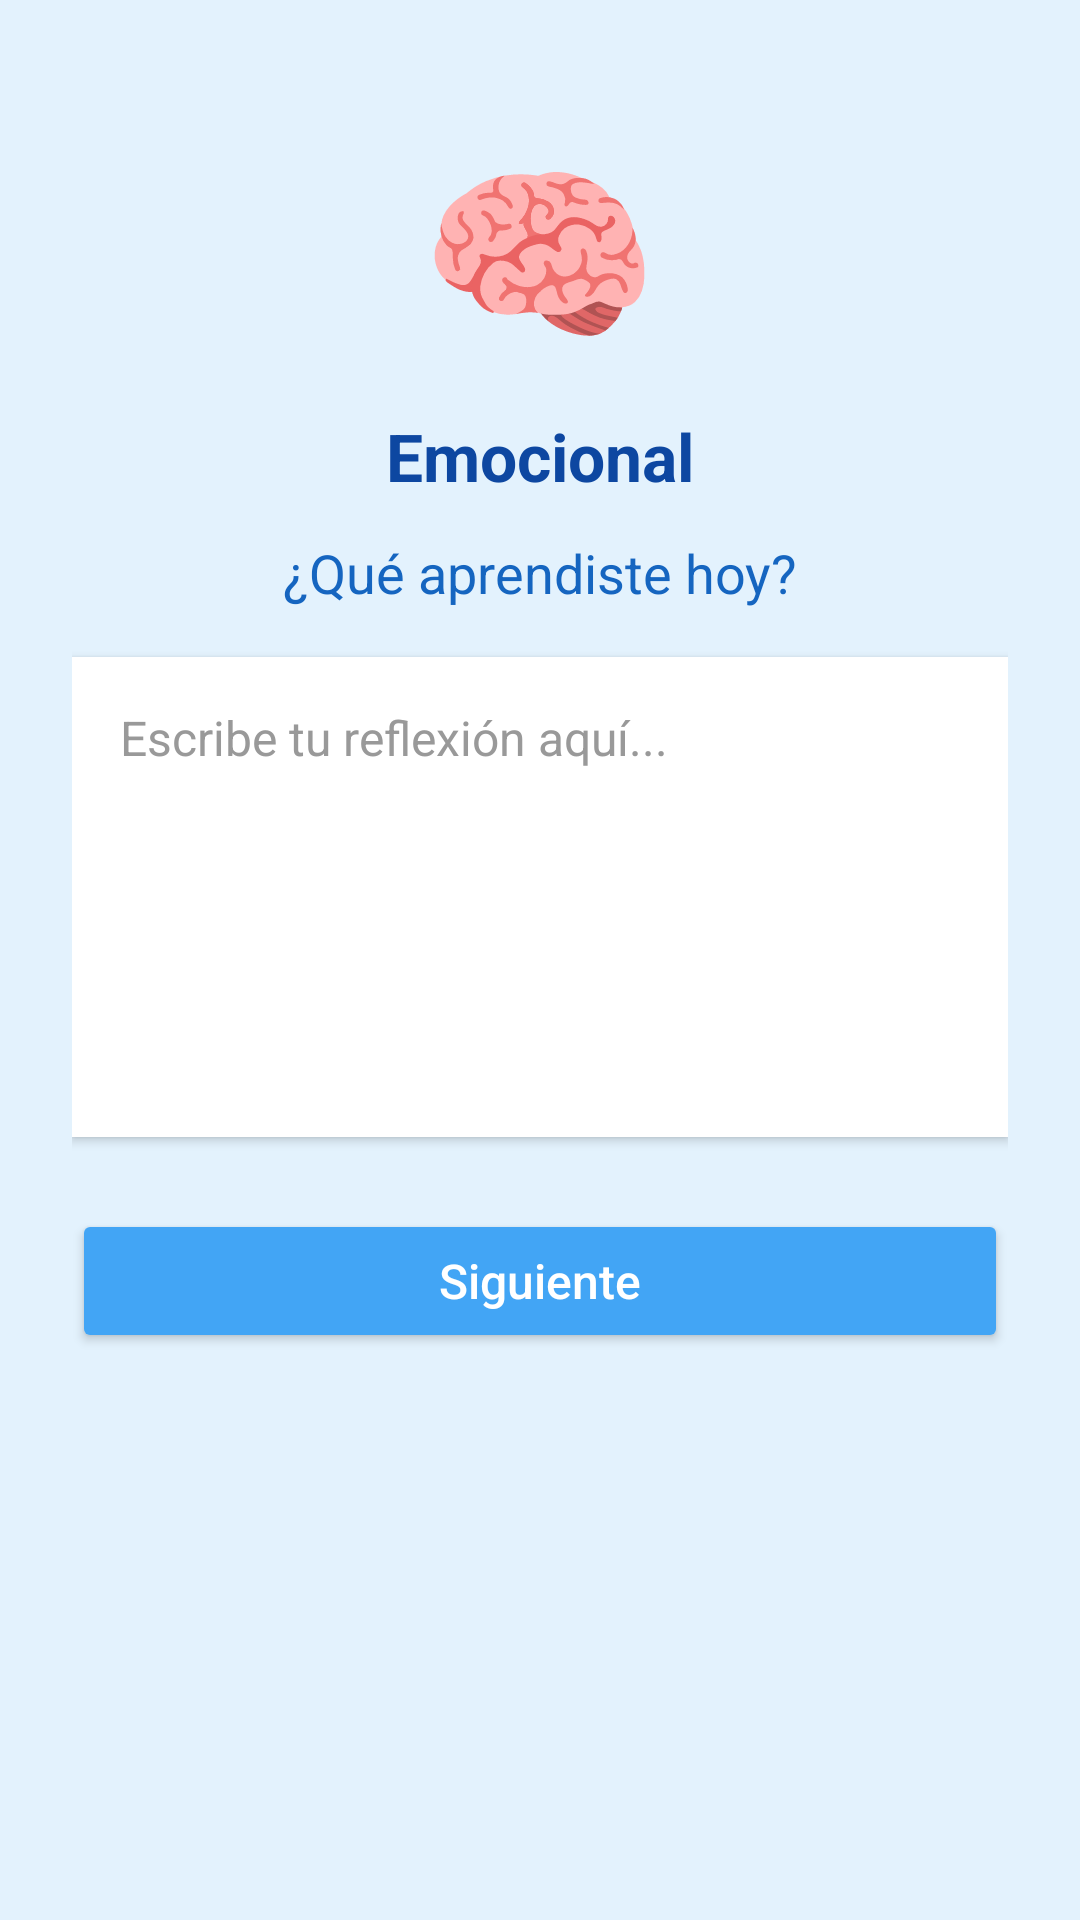

Here is an Android app screen rendered from its layout file. Give the layout XML and the strings, colors and styles it references.
<!-- AndroidManifest.xml: application theme Theme.ReflexionaApp -->
<!-- res/layout/activity_pregunta_pantalla_completa.xml -->
<?xml version="1.0" encoding="utf-8"?>
<ScrollView xmlns:android="http://schemas.android.com/apk/res/android"
    android:layout_width="match_parent"
    android:layout_height="match_parent"
    android:background="#E3F2FD"> 

    <LinearLayout
        android:layout_width="match_parent"
        android:layout_height="wrap_content"
        android:orientation="vertical"
        android:padding="24dp"
        android:gravity="center_horizontal">

        
        <TextView
            android:id="@+id/ivIconoCategoria"
            android:layout_width="wrap_content"
            android:layout_height="wrap_content"
            android:text="🧠"
            android:textSize="64sp"
            android:layout_marginTop="16dp"
            android:layout_marginBottom="12dp" />

        
        <TextView
            android:id="@+id/tvCategoria"
            android:layout_width="wrap_content"
            android:layout_height="wrap_content"
            android:text="Emocional"
            android:textSize="22sp"
            android:textStyle="bold"
            android:textColor="#0D47A1"
            android:layout_marginBottom="12dp" />

        
        <TextView
            android:id="@+id/tvPregunta"
            android:layout_width="match_parent"
            android:layout_height="wrap_content"
            android:text="¿Qué aprendiste hoy?"
            android:textSize="18sp"
            android:textAlignment="center"
            android:textColor="#1565C0"
            android:layout_marginBottom="16dp" />

        
        <EditText
            android:id="@+id/etRespuesta"
            android:layout_width="match_parent"
            android:layout_height="160dp"
            android:hint="Escribe tu reflexión aquí..."
            android:background="#FFFFFF"
            android:textColor="#000000"
            android:textColorHint="#999999"
            android:gravity="top|start"
            android:padding="16dp"
            android:inputType="textMultiLine"
            android:textSize="16sp"
            android:elevation="2dp"
            android:layout_marginBottom="24dp" />

        
        <Button
            android:id="@+id/btnSiguiente"
            android:layout_width="match_parent"
            android:layout_height="wrap_content"
            android:text="Siguiente"
            android:textAllCaps="false"
            android:textSize="16sp"
            android:textColor="#FFFFFF"
            android:backgroundTint="#42A5F5"
            android:elevation="3dp"
            android:layout_marginBottom="16dp" />

    </LinearLayout>
</ScrollView>
<!-- resources referenced by this layout -->
<resources>
  <style name="Theme.ReflexionaApp" parent="Base.Theme.ReflexionaApp" />
  <style name="Base.Theme.ReflexionaApp" parent="Theme.Material3.DayNight.NoActionBar">
          
          
      </style>
</resources>
